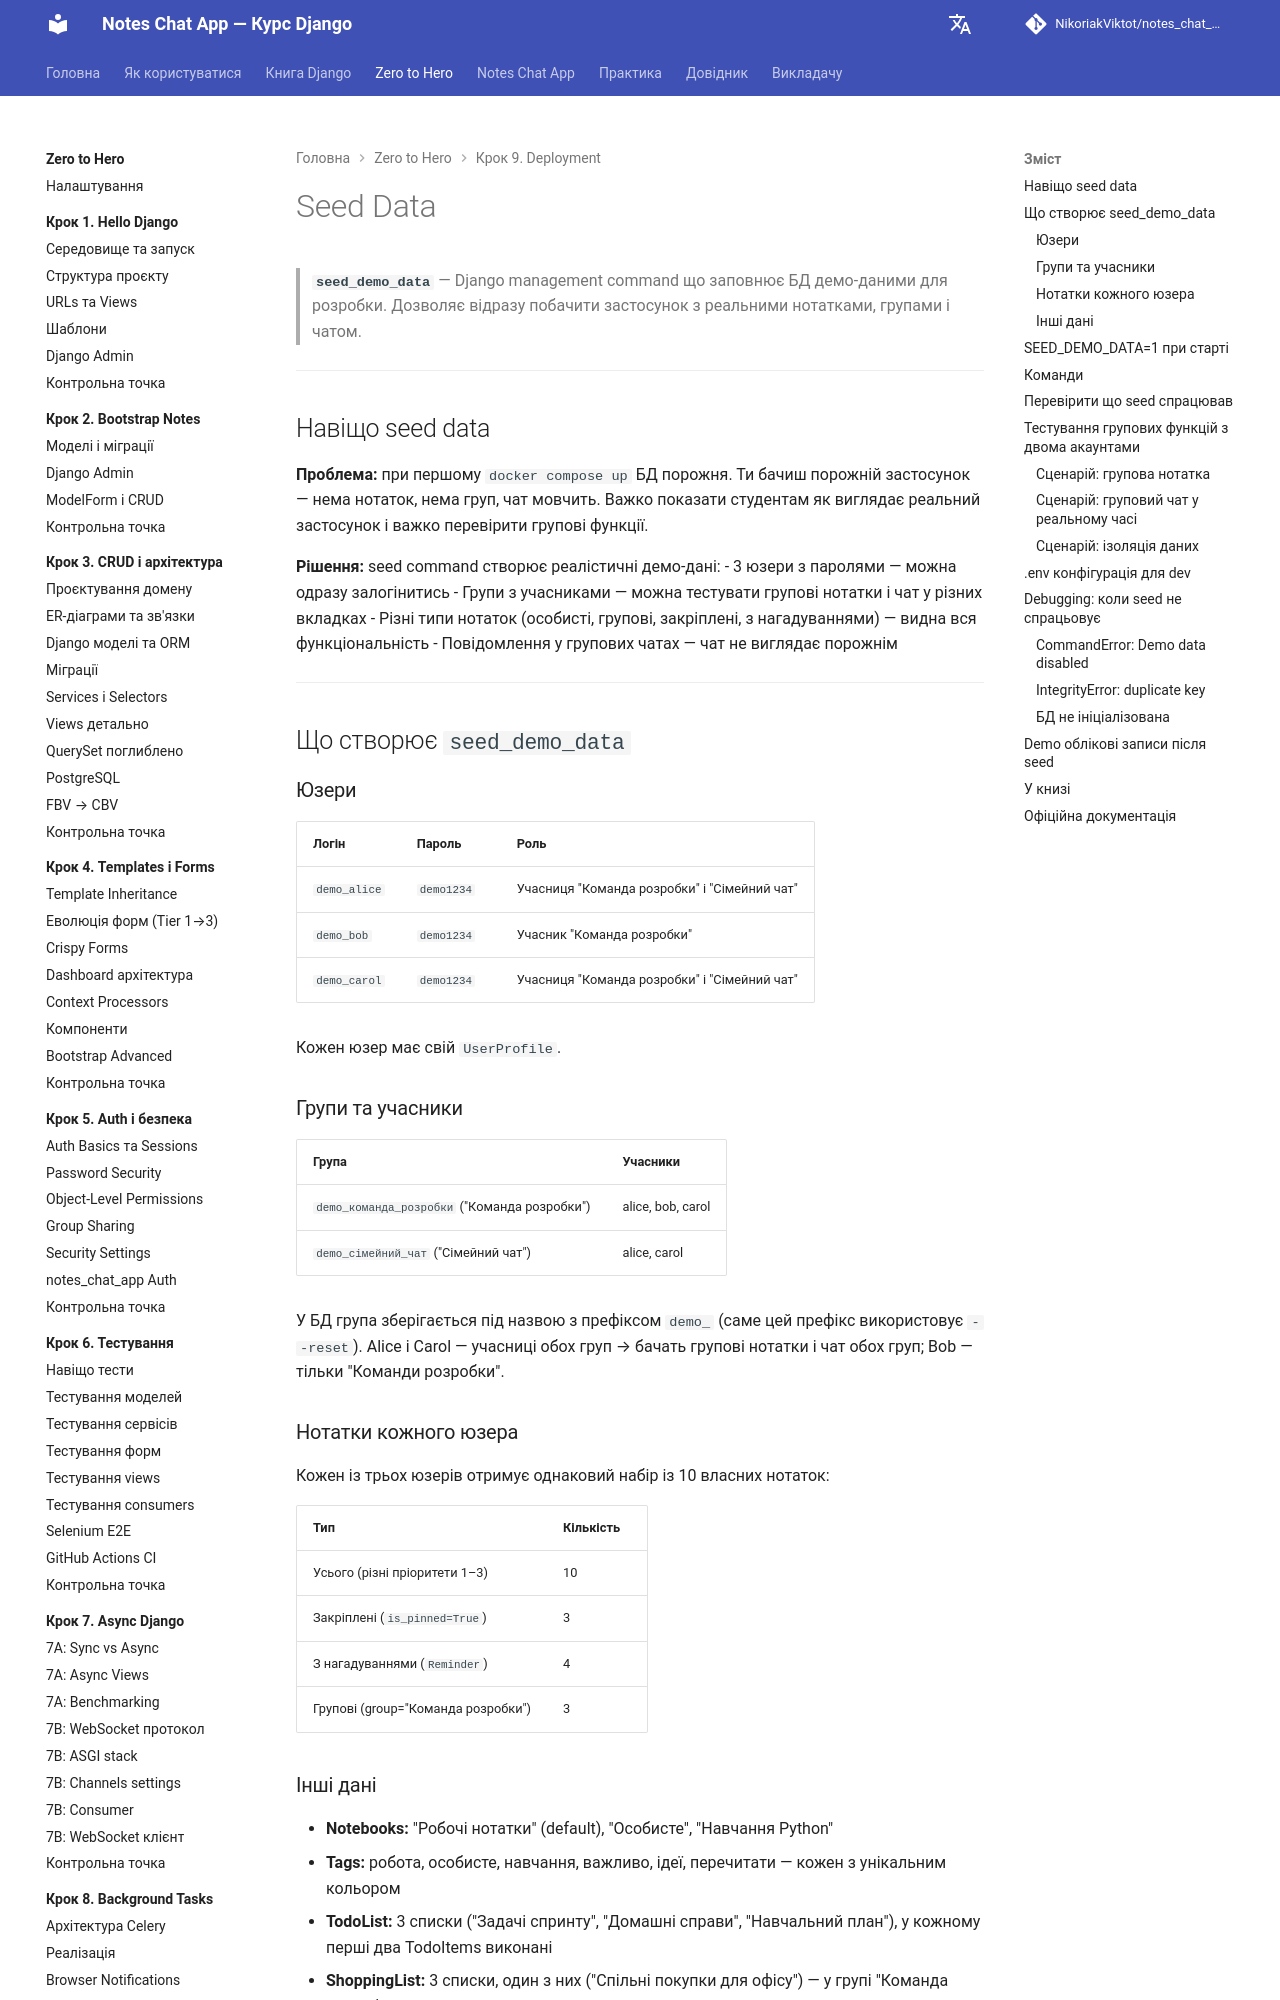

repository: NikoriakViktot/notes_chat_app · page: tutorials/09_deployment/seed_data/index.html · generator: mkdocs

# Seed Data

> **`seed_demo_data`** — Django management command що заповнює БД демо-даними для розробки.
> Дозволяє відразу побачити застосунок з реальними нотатками, групами і чатом.

---

## Навіщо seed data

**Проблема:** при першому `docker compose up` БД порожня. Ти бачиш порожній застосунок — нема нотаток, нема груп, чат мовчить. Важко показати студентам як виглядає реальний застосунок і важко перевірити групові функції.

**Рішення:** seed command створює реалістичні демо-дані:
- 3 юзери з паролями — можна одразу залогінитись
- Групи з учасниками — можна тестувати групові нотатки і чат у різних вкладках
- Різні типи нотаток (особисті, групові, закріплені, з нагадуваннями) — видна вся функціональність
- Повідомлення у групових чатах — чат не виглядає порожнім

---

## Що створює `seed_demo_data`

### Юзери

| Логін | Пароль | Роль |
|-------|--------|------|
| `demo_alice` | `demo1234` | Учасниця "Команда розробки" і "Сімейний чат" |
| `demo_bob` | `demo1234` | Учасник "Команда розробки" |
| `demo_carol` | `demo1234` | Учасниця "Команда розробки" і "Сімейний чат" |

Кожен юзер має свій `UserProfile`.

### Групи та учасники

| Група | Учасники |
|-------|---------|
| `demo_команда_розробки` ("Команда розробки") | alice, bob, carol |
| `demo_сімейний_чат` ("Сімейний чат") | alice, carol |

У БД група зберігається під назвою з префіксом `demo_` (саме цей префікс використовує `--reset`). Alice і Carol — учасниці обох груп → бачать групові нотатки і чат обох груп; Bob — тільки "Команди розробки".

### Нотатки кожного юзера

Кожен із трьох юзерів отримує однаковий набір із 10 власних нотаток:

| Тип | Кількість |
|-----|---------|
| Усього (різні пріоритети 1–3) | 10 |
| Закріплені (`is_pinned=True`) | 3 |
| З нагадуваннями (`Reminder`) | 4 |
| Групові (group="Команда розробки") | 3 |

### Інші дані

- **Notebooks:** "Робочі нотатки" (default), "Особисте", "Навчання Python"
- **Tags:** робота, особисте, навчання, важливо, ідеї, перечитати — кожен з унікальним кольором
- **TodoList:** 3 списки ("Задачі спринту", "Домашні справи", "Навчальний план"), у кожному перші два TodoItems виконані
- **ShoppingList:** 3 списки, один з них ("Спільні покупки для офісу") — у групі "Команда розробки"
- **ChatMessages:** 20 повідомлень у "Команді розробки" і 10 у "Сімейному чаті"

---
